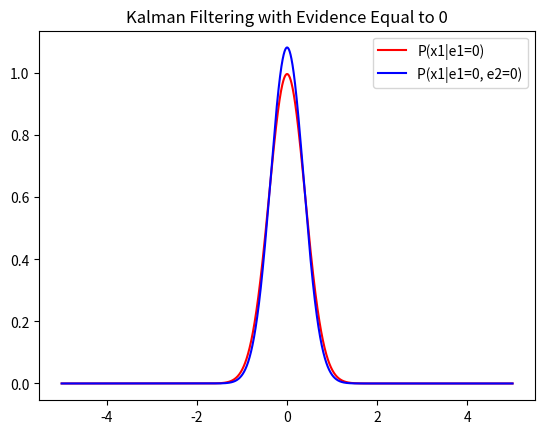

This figure's Python source:
'''
CSCI 5512 - AI 2 - HW 3
[redacted]
[redacted]
'''

import scipy.stats as ss
import numpy as np
import matplotlib.pyplot as plt

def plot2():
    # 1 - low, 2 - med, 3 - high
    x = [1, 2, 3]
    f1 = [0.3045, 0.5243, 0.1713]
    f2 = [0.3003, 0.5395, 0.1383]
    f3 = [0, 0.2466, 0.7534]
    s1 = [0.2190, 0.5568, 0.2241]
    s2 = [0.1179, 0.5787, 0.3034]
    plt.plot(x, f1, 'r--', x, f2, 'g-+', x, f3, 'b-*',
            x, s1, 'r-+', x, s2, 'g--')

    plt.xlabel('(1) x = low, (2) x = med, (3) x = high')
    plt.ylabel('Probability of (x)')
    plt.title('Filtering and Smoothing Probabilities')
    plt.grid(True)
    plt.legend(['P(x1|e1)', 'P(x2|e1:2)', 'P(x3|e1:3)',
            'P(x1|e1:3)', 'P(x2|e1:3)'])

    plt.show()

'''
plot_normal:
    https://emredjan.github.io/blog/2017/07/19/plotting-distributions/
'''
def plot_normal(x_range, mu=0, sigma=1, cdf=False, **kwargs):
    '''
    Plots the normal distribution function for a given x range
    If mu and sigma are not provided, standard normal is plotted
    If cdf=True cumulative distribution is plotted
    Passes any keyword arguments to matplotlib plot function
    '''
    x = x_range
    if cdf:
        y = ss.norm.cdf(x, mu, sigma)
    else:
        y = ss.norm.pdf(x, mu, sigma)
    plt.plot(x, y, **kwargs)

def plot6():
    # F1 = N(0, 0.4)
    x = np.linspace(-5, 5, 5000)
    #plot_normal(x, 0, 0.4, color='red', lw=2, ls='-')
    y1 = ss.norm.pdf(x, 0, 0.4)

    # F2 = N(0,0.3684)
    #plot_normal(x, 0, 0.3684, color='blue', lw=2, ls='-')
    y2 = ss.norm.pdf(x, 0, 0.3684)
    
    plt.plot(x, y1, 'r-', x, y2, 'b-')
    plt.legend(['P(x1|e1=0)', 'P(x1|e1=0, e2=0)'])
    plt.title('Kalman Filtering with Evidence Equal to 0')
    
    plt.show()


'''
========= MAIN =========
'''
if __name__ == '__main__':
    plot6()
